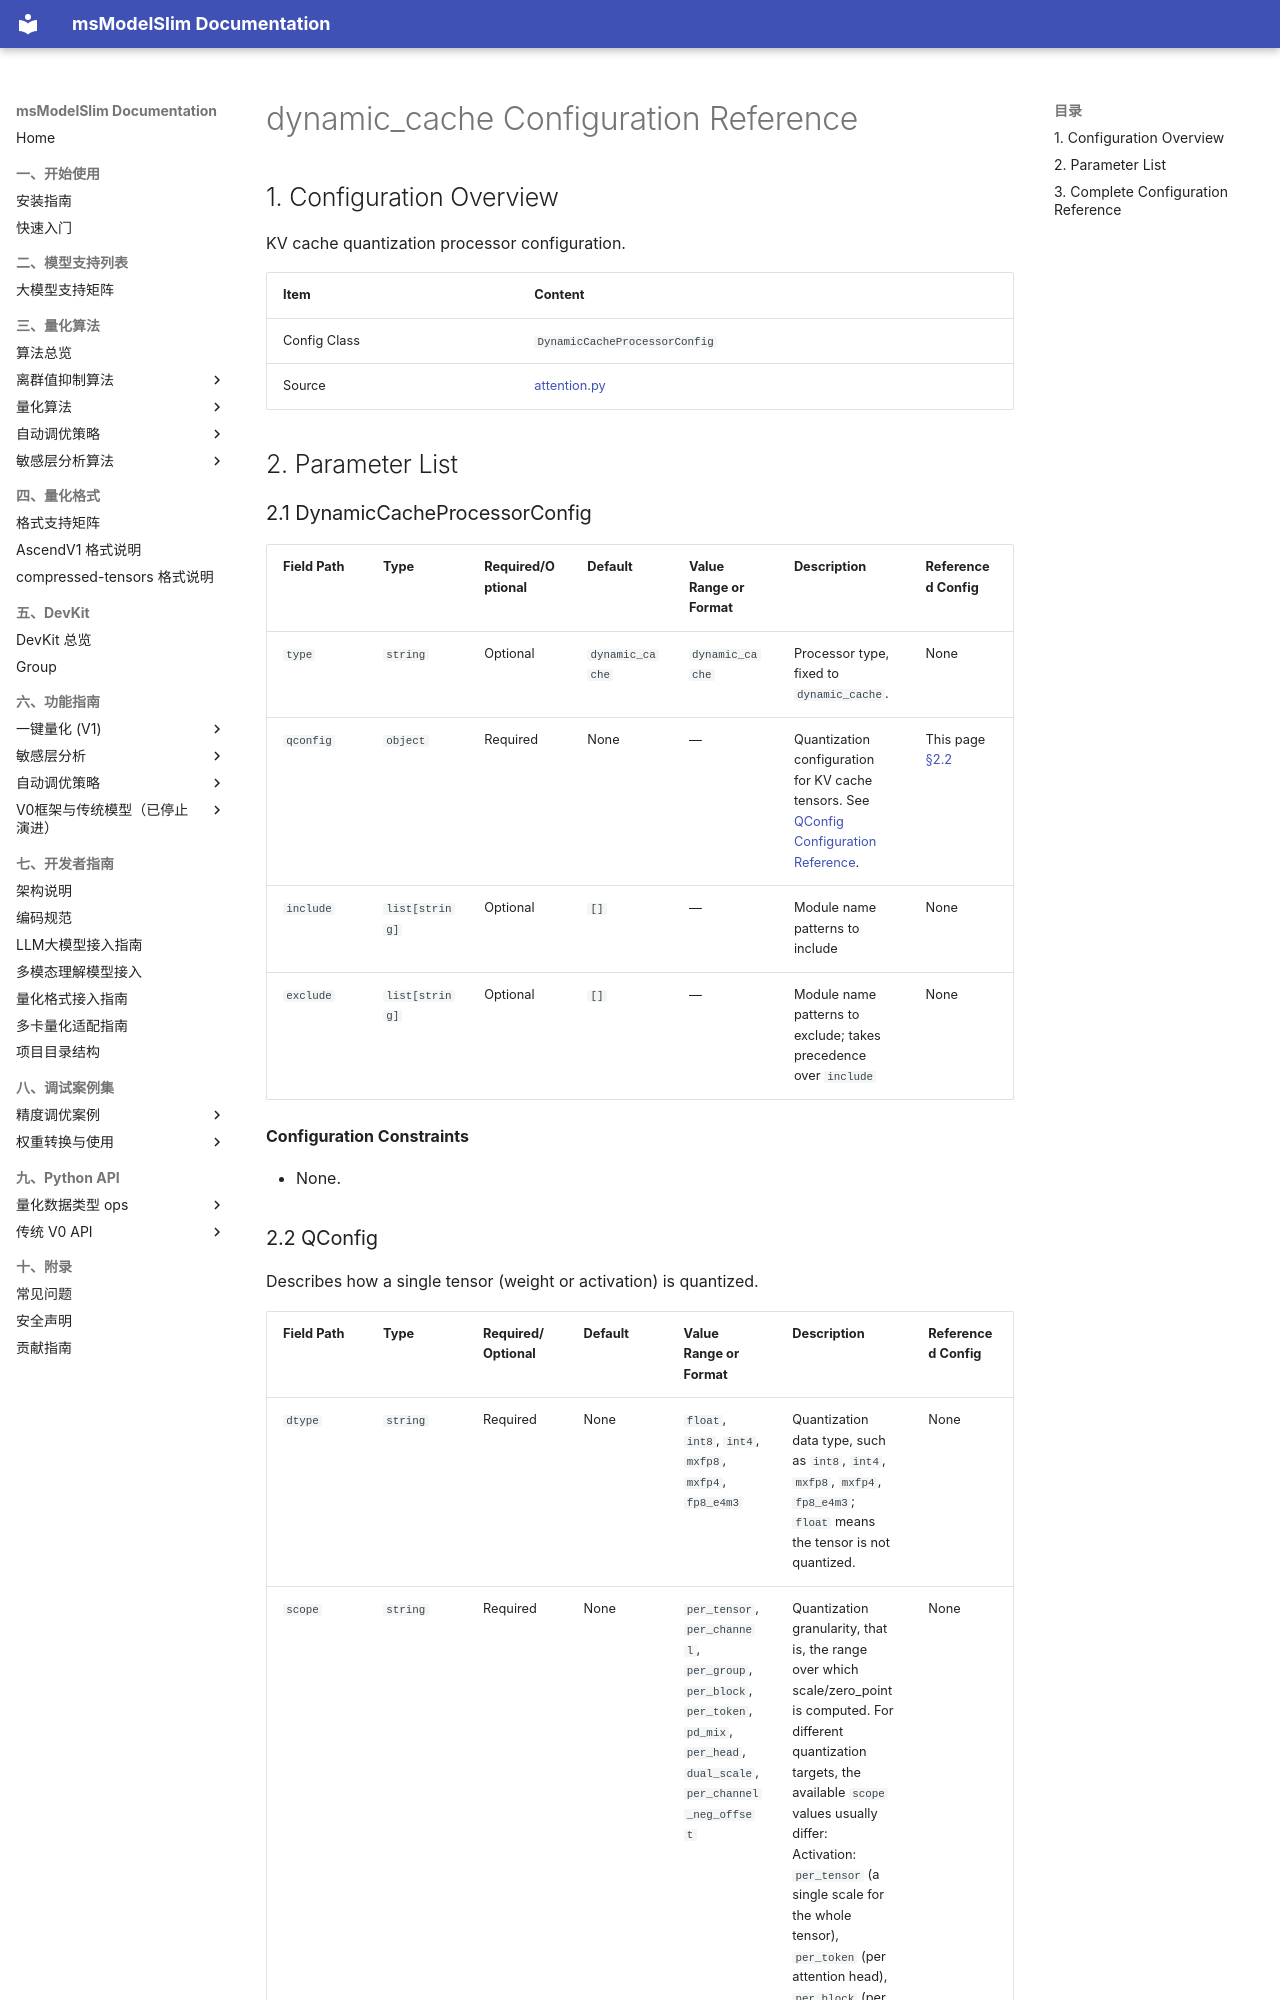

repository: Ascend/msmodelslim · page: en/api_reference/config/processor/dynamic_cache/index.html · generator: mkdocs

<!-- generated-by: skills/docs-management/scripts/gen_quant_config_docs.py ; class: msmodelslim.processor.quant.attention.DynamicCacheProcessorConfig -->
# dynamic_cache Configuration Reference

## 1. Configuration Overview

KV cache quantization processor configuration.

| Item | Content |
|------|------|
| Config Class | `DynamicCacheProcessorConfig` |
| Source | [attention.py](../../../../../msmodelslim/processor/quant/attention.py) |
